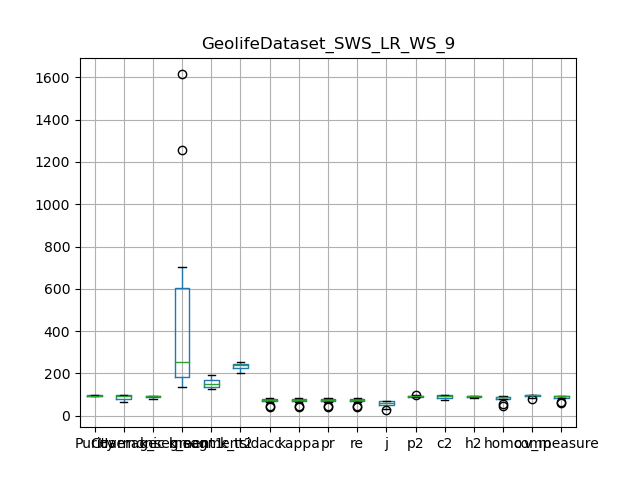

Values plotted in this chart, from the file beside it:
, Purity, Coverage, Harmonic mean, best parameters, k_segment1, k_segment2, k_tsid, acc, kappa, pr, re, j, p2, c2, h2, homo, comp, v_measure
0, 90.66, 97.1, 93.76, {'interpolation_kernel': 'LR', 'window_s…, 137, 132, 239, 74.89, 74.41, 74.89, 74.89, 59.85, 90.09, 97.19, 93.5, 87.2, 99, 92.73
1, 92.17, 95.94, 94.02, {'interpolation_kernel': 'LR', 'window_s…, 169, 140, 256, 73.44, 72.97, 73.44, 73.44, 58.03, 90.43, 96.08, 93.16, 86.5, 98.5, 92.11
2, 94.37, 92.39, 93.37, {'interpolation_kernel': 'LR', 'window_s…, 237, 160, 223, 82.93, 82.64, 82.93, 82.93, 70.84, 92.52, 93.19, 92.86, 90.65, 97.66, 94.02
3, 94.48, 91.58, 93.01, {'interpolation_kernel': 'LR', 'window_s…, 274, 179, 241, 82.07, 81.78, 82.07, 82.07, 69.59, 92.79, 92.37, 92.58, 90.42, 96.68, 93.45
4, 93.43, 87.08, 90.15, {'interpolation_kernel': 'LR', 'window_s…, 305, 137, 204, 74.17, 73.73, 74.17, 74.17, 58.95, 88.42, 88.7, 88.56, 85.64, 93.98, 89.62
5, 96.84, 78.75, 86.86, {'interpolation_kernel': 'LR', 'window_s…, 703, 193, 245, 66.84, 66.48, 66.84, 66.84, 50.2, 92.79, 82.58, 87.39, 78.22, 90.89, 84.08
6, 98.89, 68.01, 80.59, {'interpolation_kernel': 'LR', 'window_s…, 1255, 126, 200, 47.1, 46.36, 47.1, 47.1, 30.8, 95.66, 76.04, 84.73, 55.54, 82.85, 66.5
7, 92.17, 95.94, 94.02, {'interpolation_kernel': 'LR', 'window_s…, 169, 140, 256, 73.44, 72.97, 73.44, 73.44, 58.03, 90.43, 96.08, 93.16, 86.5, 98.5, 92.11
8, 94.26, 93.82, 94.04, {'interpolation_kernel': 'LR', 'window_s…, 231, 172, 246, 82.15, 81.86, 82.15, 82.15, 69.71, 93.07, 94.49, 93.77, 90.69, 97.26, 93.86
9, 99.25, 66.14, 79.38, {'interpolation_kernel': 'LR', 'window_s…, 1614, 155, 241, 39.85, 39.09, 39.85, 39.85, 24.88, 97.05, 74.02, 83.99, 45.9, 79.28, 58.14
